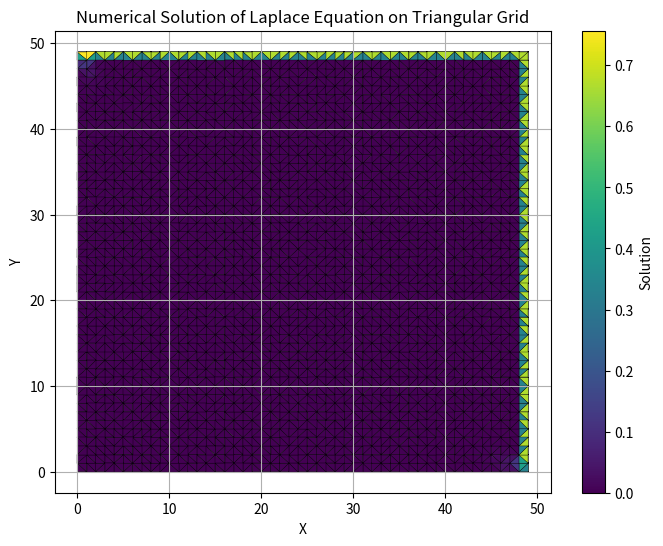

Recreate this plot in Python.
import numpy as np
import matplotlib.pyplot as plt
import matplotlib.tri as tri

def laplace_solver_triangular(nx, ny, num_iterations):
    dx = 1.0 / (nx - 1)
    dy = 1.0 / (ny - 1)

    # Инициализация сетки
    u = np.zeros((nx * ny,))

    # Установка граничных условий
    for i in range(nx):  # Нижняя граница
        u[i] = 0

    for i in range(nx * (ny - 1), nx * ny):  # Верхняя граница
        u[i] = 1

    for i in range(0, nx * ny, nx):  # Левая граница
        u[i] = 0

    for i in range(nx - 1, nx * ny, nx):  # Правая граница
        u[i] = 1

    # Итерационное решение уравнения Лапласа на треугольной сетке
    for iteration in range(num_iterations):
        for i in range(1, nx - 1):
            for j in range(1, ny - 1):
                if i + j <= ny - 1:  # Условие треугольной сетки
                    index = i + j * nx
                    u[index] = 0.25 * (u[index + 1] + u[index - 1] + u[index + nx] + u[index - nx])

    return u

def plot_solution_triangular(u, nx, ny):
    # Создаем треугольную сетку
    triang = tri.Triangulation(np.repeat(np.arange(nx), ny), np.tile(np.arange(ny), nx))

    plt.figure(figsize=(8, 6))

    # Рисуем контурное представление
    plt.triplot(triang, color='black', linewidth=0.5)

    # Заполняем цветом в зависимости от уровня
    plt.tripcolor(triang, u, cmap='viridis', shading='flat', edgecolors='k')

    plt.colorbar(label='Solution')
    plt.xlabel('X')
    plt.ylabel('Y')
    plt.title('Numerical Solution of Laplace Equation on Triangular Grid')
    plt.grid(True)  # Включение отображения сетки
    plt.show()

# Параметры сетки и области
nx = 50
ny = 50
num_iterations = 1000

# Решение уравнения Лапласа на треугольной сетке
solution_triangular = laplace_solver_triangular(nx, ny, num_iterations)

# Визуализация результатов
plot_solution_triangular(solution_triangular, nx, ny)
